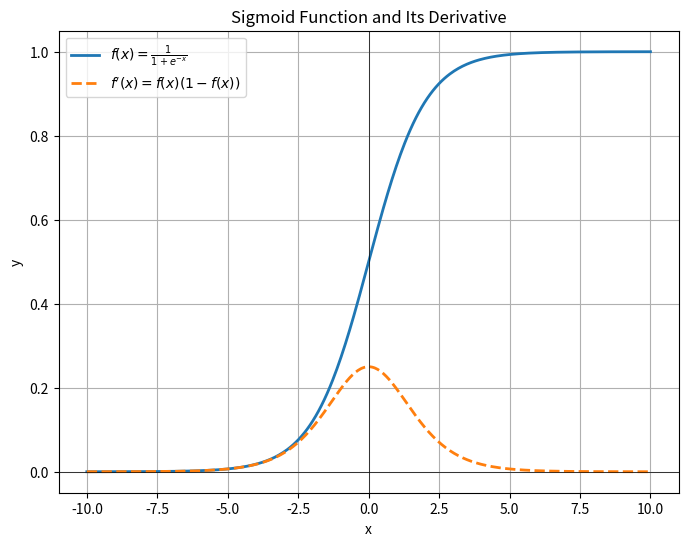

This chart was generated by the following Python code:
import numpy as np
import matplotlib.pyplot as plt

# Define the sigmoid function and its derivative
def sigmoid(x):
    return 1 / (1 + np.exp(-x))

def sigmoid_derivative(x):
    return sigmoid(x) * (1 - sigmoid(x))

# Generate x values
x_values = np.linspace(-10, 10, 400)
y_sigmoid = sigmoid(x_values)
y_derivative = sigmoid_derivative(x_values)

# Plot the functions
plt.figure(figsize=(8, 6))
plt.plot(x_values, y_sigmoid, label=r"$f(x) = \frac{1}{1 + e^{-x}}$", linewidth=2)
plt.plot(x_values, y_derivative, label=r"$f'(x) = f(x)(1 - f(x))$", linewidth=2, linestyle='dashed')
plt.axhline(0, color='black', linewidth=0.5)
plt.axvline(0, color='black', linewidth=0.5)
plt.xlabel("x")
plt.ylabel("y")
plt.legend()
plt.title("Sigmoid Function and Its Derivative")
plt.grid(True)

# Show the plot
plt.show()
